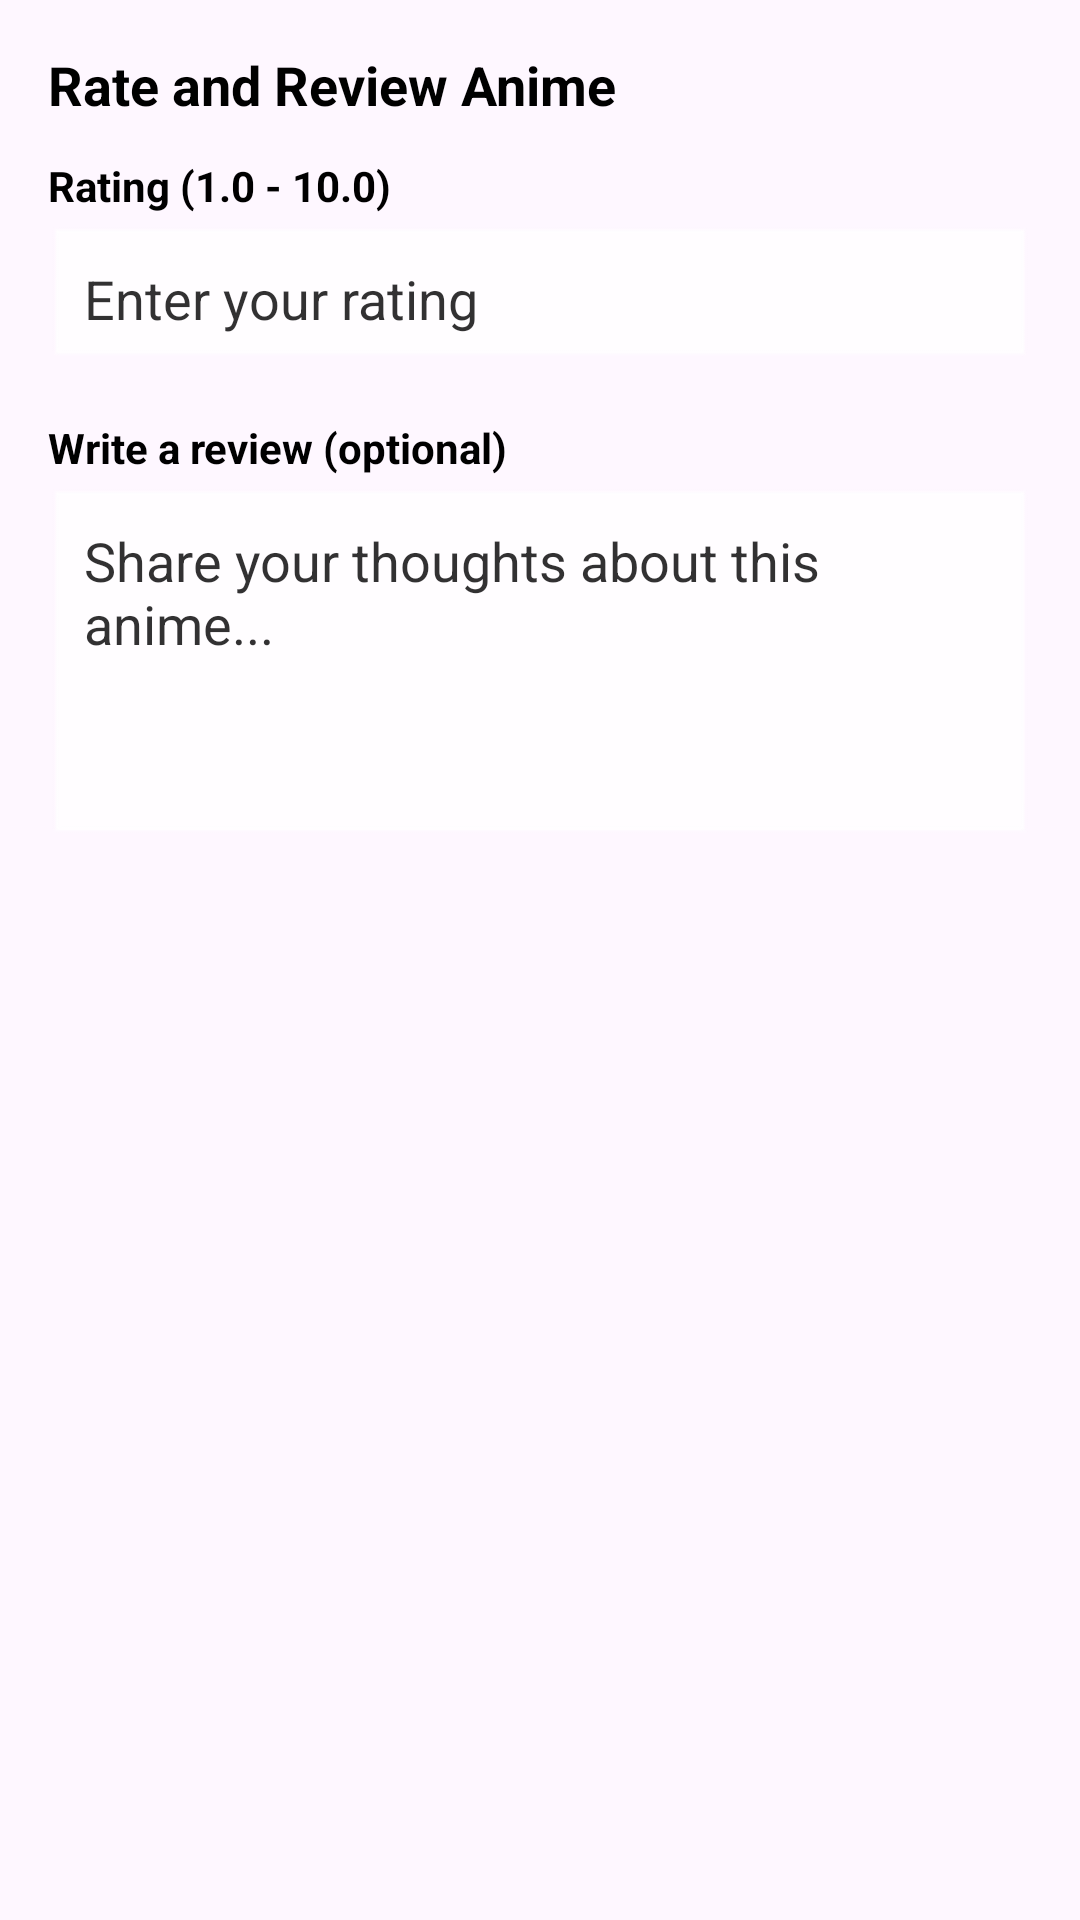

Layout XML and referenced resources for this Android screen:
<!-- AndroidManifest.xml: application theme Theme.WatchGuide -->
<!-- res/layout/dialog_anime.xml -->
<LinearLayout xmlns:android="http://schemas.android.com/apk/res/android"
    android:layout_width="match_parent"
    android:layout_height="wrap_content"
    android:orientation="vertical"
    android:padding="16dp"
    >

    <TextView
        android:id="@+id/dialogTitle"
        android:layout_width="match_parent"
        android:layout_height="wrap_content"
        android:paddingBottom="12dp"
        android:text="Rate and Review Anime"
        android:textSize="18sp"
        android:textStyle="bold"
        android:textColor="?attr/colorTextBlackAndWhite" />

    <TextView
        android:layout_width="match_parent"
        android:layout_height="wrap_content"
        android:text="Rating (1.0 - 10.0)"
        android:textSize="14sp"
        android:textStyle="bold"
        android:textColor="?attr/colorTextBlackAndWhite"
        android:paddingBottom="4dp" />

    <EditText
        android:id="@+id/inputRating"
        android:layout_width="match_parent"
        android:layout_height="wrap_content"
        android:inputType="numberDecimal"
        android:hint="Enter your rating"
        android:textColor="?attr/colorTextBlackAndWhite"
        android:textColorHint="?attr/colorTextBlackAndWhite"
        android:backgroundTint="?attr/colorBackgroundBlackAndWhite"
        android:alpha="0.8"
        android:padding="12dp"
        android:background="@android:drawable/edit_text"
        android:layout_marginBottom="16dp" />

    <TextView
        android:layout_width="match_parent"
        android:layout_height="wrap_content"
        android:text="Write a review (optional)"
        android:textSize="14sp"
        android:textStyle="bold"
        android:textColor="?attr/colorTextBlackAndWhite"

        android:paddingBottom="4dp" />

    <EditText
        android:id="@+id/inputReviewText"
        android:backgroundTint="?attr/colorBackgroundBlackAndWhite"
        android:layout_width="match_parent"
        android:layout_height="120dp"
        android:gravity="top|start"
        android:inputType="textMultiLine"
        android:hint="Share your thoughts about this anime..."
        android:textColor="?attr/colorTextBlackAndWhite"
        android:textColorHint="?attr/colorTextBlackAndWhite"
        android:alpha="0.8"
        android:padding="12dp"
        android:background="@android:drawable/edit_text"
        android:minLines="4"
        android:maxLines="8" />

</LinearLayout>
<!-- resources referenced by this layout -->
<resources>
  <style name="Theme.WatchGuide" parent="Base.Theme.WatchGuide" />
  <style name="Base.Theme.WatchGuide" parent="Theme.Material3.DayNight.NoActionBar">
  
          <item name="colorPrimary">@color/black</item>
          <item name="colorOnPrimary">@android:color/white</item>
          <item name="colorSecondary">@color/black</item>
          <item name="colorTextBlackAndWhite">@color/black</item>
          <item name="colorBackground">@android:color/white</item>
          <item name="colorCard">@android:color/darker_gray</item>
          <item name="colorTextPrimary">@android:color/black</item>
          <item name="colorTextSecondary">@android:color/darker_gray</item>
          <item name="imagenMain">@drawable/ic_launcher_foreground</item>
          <item name="secondaryImage">@drawable/ic_launcher_background</item>
          <item name="colorBackgroundBlackAndWhite">@color/white</item>
      </style>
  <color name="black">#FF000000</color>
  <color name="white">#FFFFFFFF</color>
</resources>
